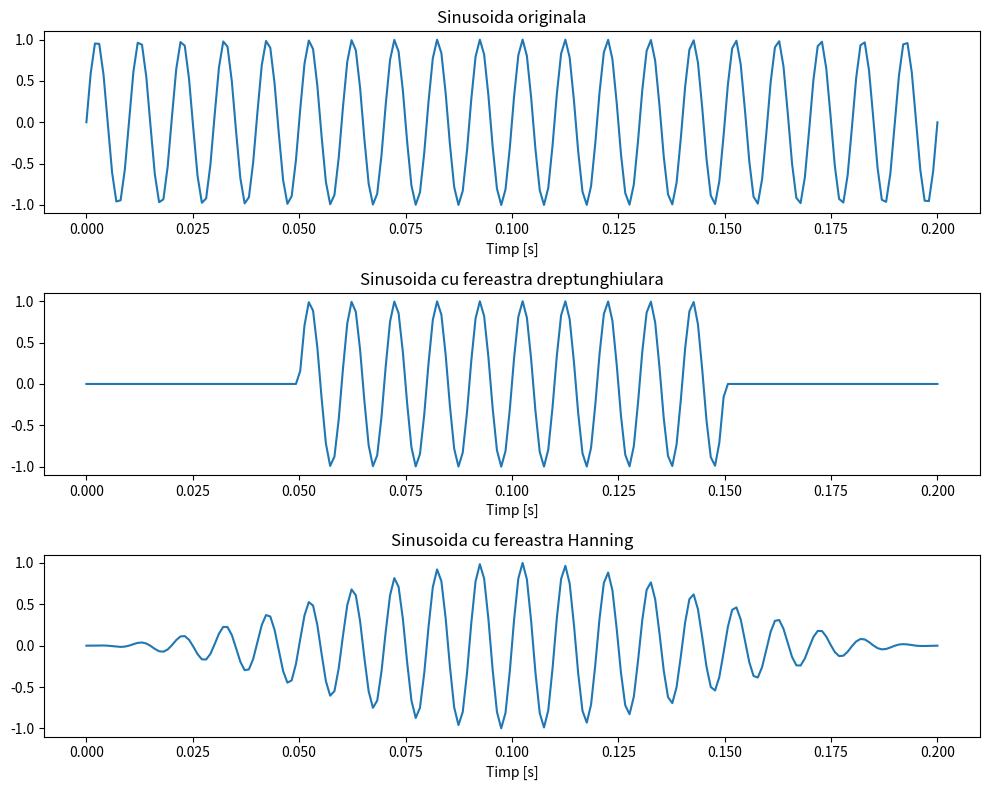

Python code for this plot:
import numpy as np
import matplotlib.pyplot as plt

def fereastra_dreptunghiulara(N):
    w = np.zeros(N)
    # Maska 1 mijloc . 0 margini
    start = N // 4
    end = 3 * N // 4
    w[start:end] = 1
    return w

def fereastra_hanning(N):
    n = np.arange(N)
    w = 0.5 * (1 - np.cos(2 * np.pi * n / N))
    return w

# Parametri sinusoida
f = 100  # Hz
A = 1
Nw = 200

# Generare timp si semnal
t = np.linspace(0, Nw/1000, Nw)
x = np.vectorize(lambda t: A * np.sin(2 * np.pi * f * t))(t)

# Ferestre craere
w_drept = fereastra_dreptunghiulara(Nw)
w_hanning = fereastra_hanning(Nw)

# Ferestre aplicare
x_drept = x * w_drept
x_hanning = x * w_hanning

fig, axs = plt.subplots(3, 1, figsize=(10, 8))

axs[0].plot(t, x)
axs[0].set_title('Sinusoida originala')
axs[0].set_xlabel('Timp [s]')

axs[1].plot(t, x_drept)
axs[1].set_title('Sinusoida cu fereastra dreptunghiulara')
axs[1].set_xlabel('Timp [s]')

axs[2].plot(t, x_hanning)
axs[2].set_title('Sinusoida cu fereastra Hanning')
axs[2].set_xlabel('Timp [s]')

plt.tight_layout()
plt.savefig('exercitiul5figura.pdf')
plt.show()
